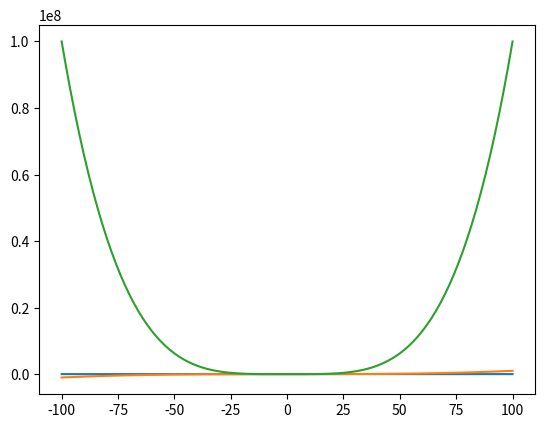

The script that saved this image:
'''I just edited this on fancy'''
import numpy as np
import matplotlib.pyplot as plt

a = np.arange(-100,101)
plt.plot(a, a**2)
plt.plot(a, a**3)
plt.plot(a, a**4)
plt.savefig("a_figure.png")

c = a + 1/a**2 + 0.5/a**3